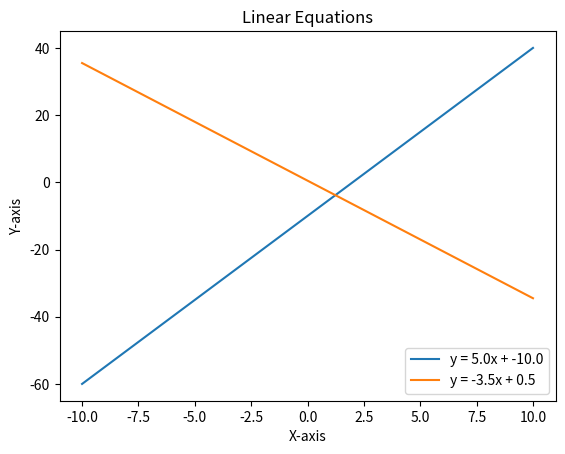

Write Python code to recreate this figure.
import numpy as np
import matplotlib.pyplot as plot


def plot_lines_from_equations(equations):
  """
  Given two linear equations in the a1x + b1y = c format.

  Args:
    equations: A NumPy array of shape (2, 3)
  """

  # Extract coefficients
  a1, b1, c1 = equations[0]
  a2, b2, c2 = equations[1]

  # Calculate slopes and y-intercepts
  m1 = -a1 / b1
  b1 = c1 / b1
  m2 = -a2 / b2
  b2 = c2 / b2

  # Generate x-values
  x = np.linspace(-10, 10, 100)

  # Calculate y-values for each equation
  y1 = m1 * x + b1
  y2 = m2 * x + b2

  # Plot the lines
  plot.plot(x, y1, label=f"y = {m1}x + {b1}")
  plot.plot(x, y2, label=f"y = {m2}x + {b2}")

  # Add labels and a legend
  plot.xlabel("X-axis")
  plot.ylabel("Y-axis")
  plot.title("Linear Equations")
  plot.legend()

  # Show the plot
  plot.show()


# 5X - Y = 10
# 7X + 2Y = 1
equation_coefficients = np.array([[5, -1],
                                 [7, 2]],
                                 dtype=np.dtype(float))

values = np.array([10, 1],
                  dtype=np.dtype(float))

print(f"Shape of Coefficients: {equation_coefficients.shape}")
print(f"Coefficients: {equation_coefficients}")

print(f"Shape of Values: {values.shape}")
print(f"Values: {values}")

#solution
solution_matrix = np.linalg.solve(equation_coefficients, values)

print(f"Solution: {solution_matrix}")

#plot the equations

values_t = values.reshape((2, 1))
equations_matrix = np.hstack((equation_coefficients, values_t))

print(f"Shape of Appended Matrix: {equations_matrix.shape}")
print(equations_matrix[0])
print(equations_matrix[1])

# a1X + b1Y = C1
# a2X + b2Y = C2
plot_lines_from_equations(equations_matrix)
